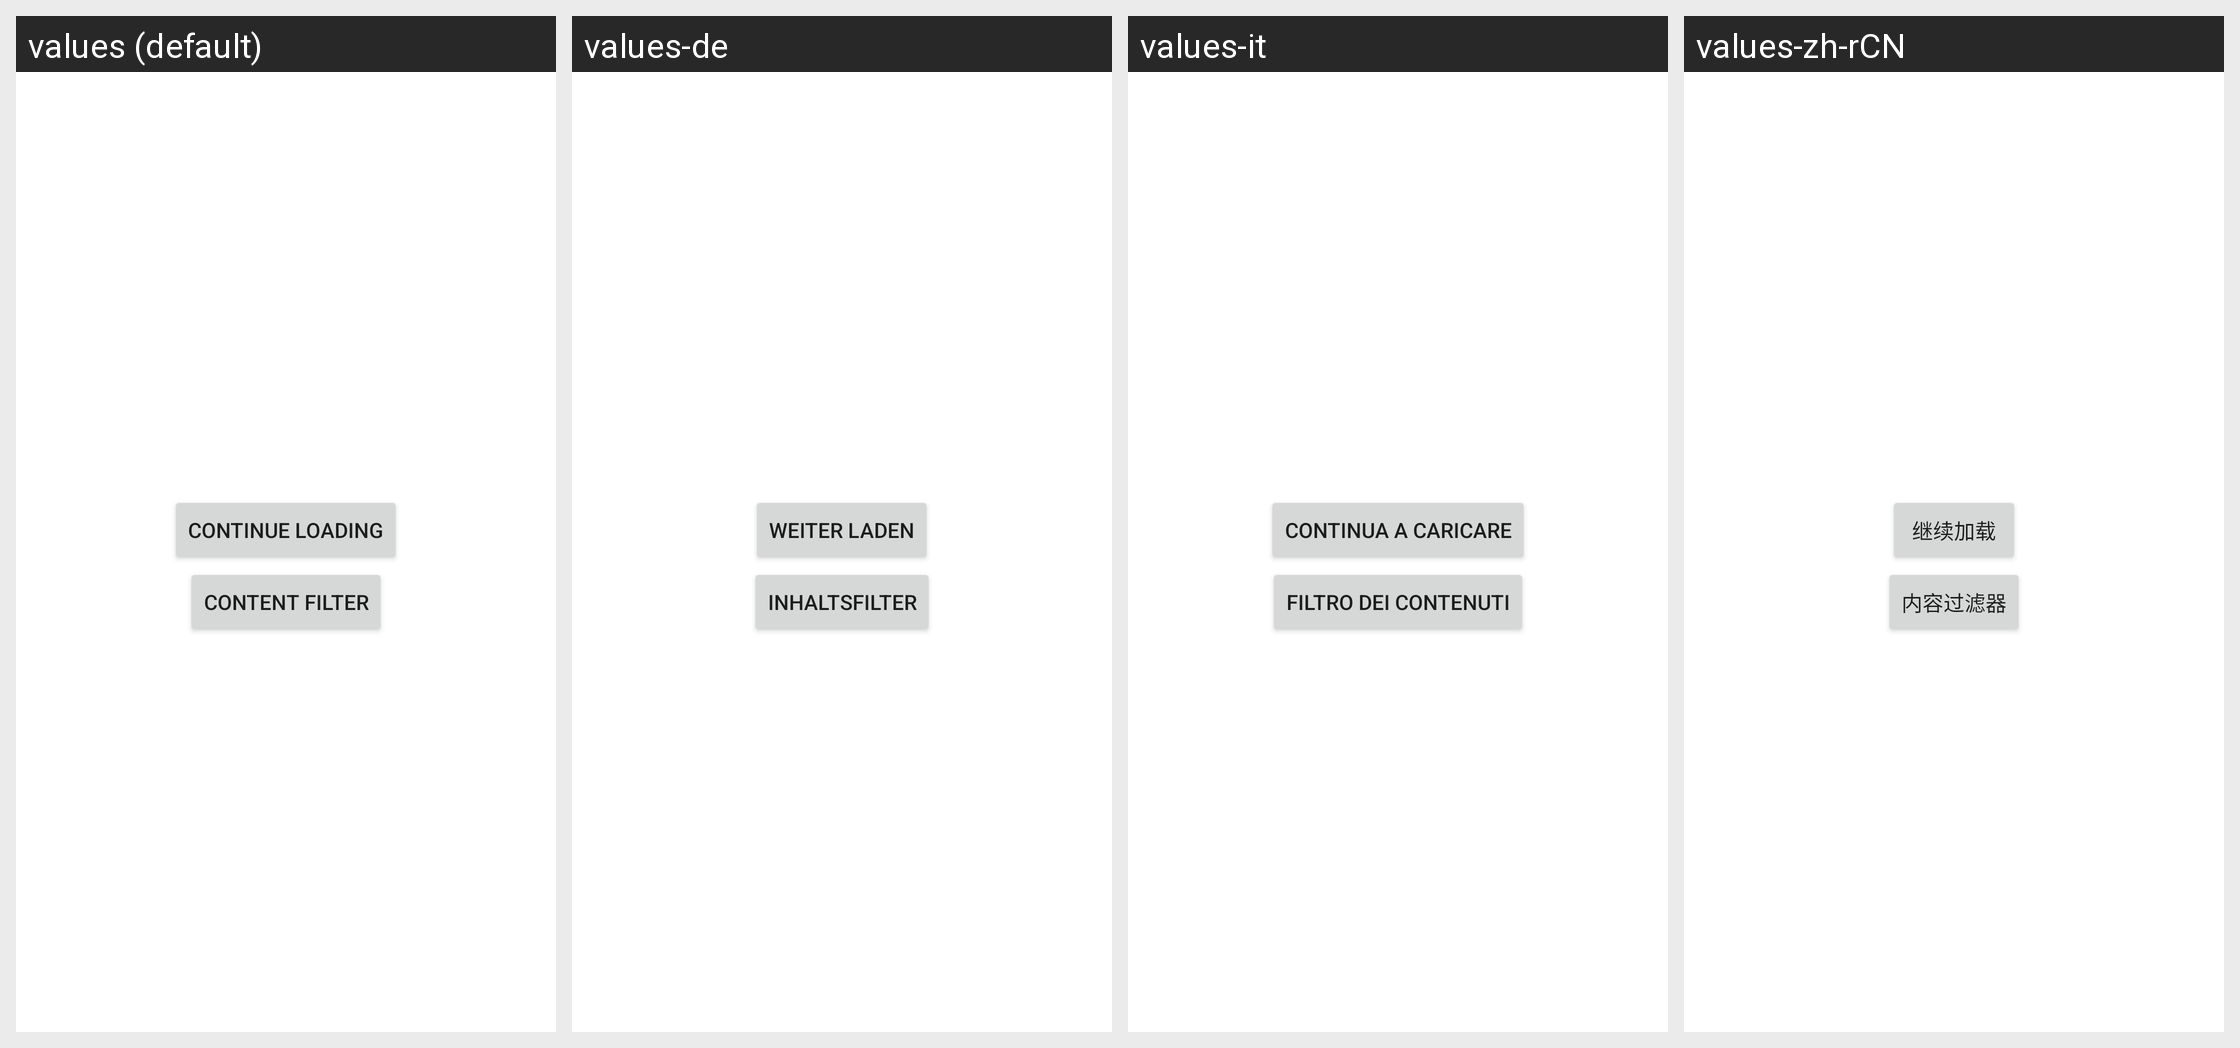

This grid shows one Android layout under several languages. Give, for every string resource on the screen, its name, the default text and each shown locale's text.
Android screen res/layout/filter_list_footer.xml rendered under 4 locales, left to right: values (default), values-de, values-it, values-zh-rCN. Device: Nexus 5 (rendered at 1080×1920; each locale shown at half size, 540×960, under a caption strip naming it); theme OpeningTheme.
Other locales in the repository, not shown: values-ace, values-af, values-ar, values-ar-rLY, values-ars, values-az, values-bar, values-be, values-ber, values-bg, values-bn, values-bn-rBD, values-bn-rIN, values-bs, values-ca, values-ckb, values-cs, values-da, values-dum, values-el, values-enm, values-eo, values-es, values-et, values-eu, values-fa, values-fi, values-fil, values-fr, values-gl, values-gu, values-he, values-hi, values-hr, values-hu, values-hy, values-ia, values-in, values-ja, values-jv, values-kab, values-kmr, values-ko, values-ks, values-ku, values-la, values-lt, values-lv, values-mk, values-ml, values-mr, values-ms, values-nap, values-nb-rNO, values-nds, values-ne, values-nl, values-nl-rBE, values-oc, values-or, values-pa, values-pl, values-pt, values-pt-rBR, values-pt-rPT, values-ro, values-ru, values-sat, values-sc, values-scn, values-si, values-sk, values-sl, values-so, values-sq, values-sr, values-sv, values-sw, values-ta, values-te, values-th, values-tl, values-tr, values-tzm, values-uk, values-ur, values-vi, values-zh-rHK, values-zh-rTW.
Strings drawn on this screen, with the default value and each locale's value (text and hints the layout hard-codes, and strings that could not be matched under every locale, appear in the picture but are not listed):

filter_continue_loading
  values: Continue loading
  values-de: Weiter laden
  values-it: Continua a caricare
  values-zh-rCN: 继续加载

settings_category_filter_title
  values: Content Filter
  values-de: Inhaltsfilter
  values-it: Filtro dei contenuti
  values-zh-rCN: 内容过滤器
